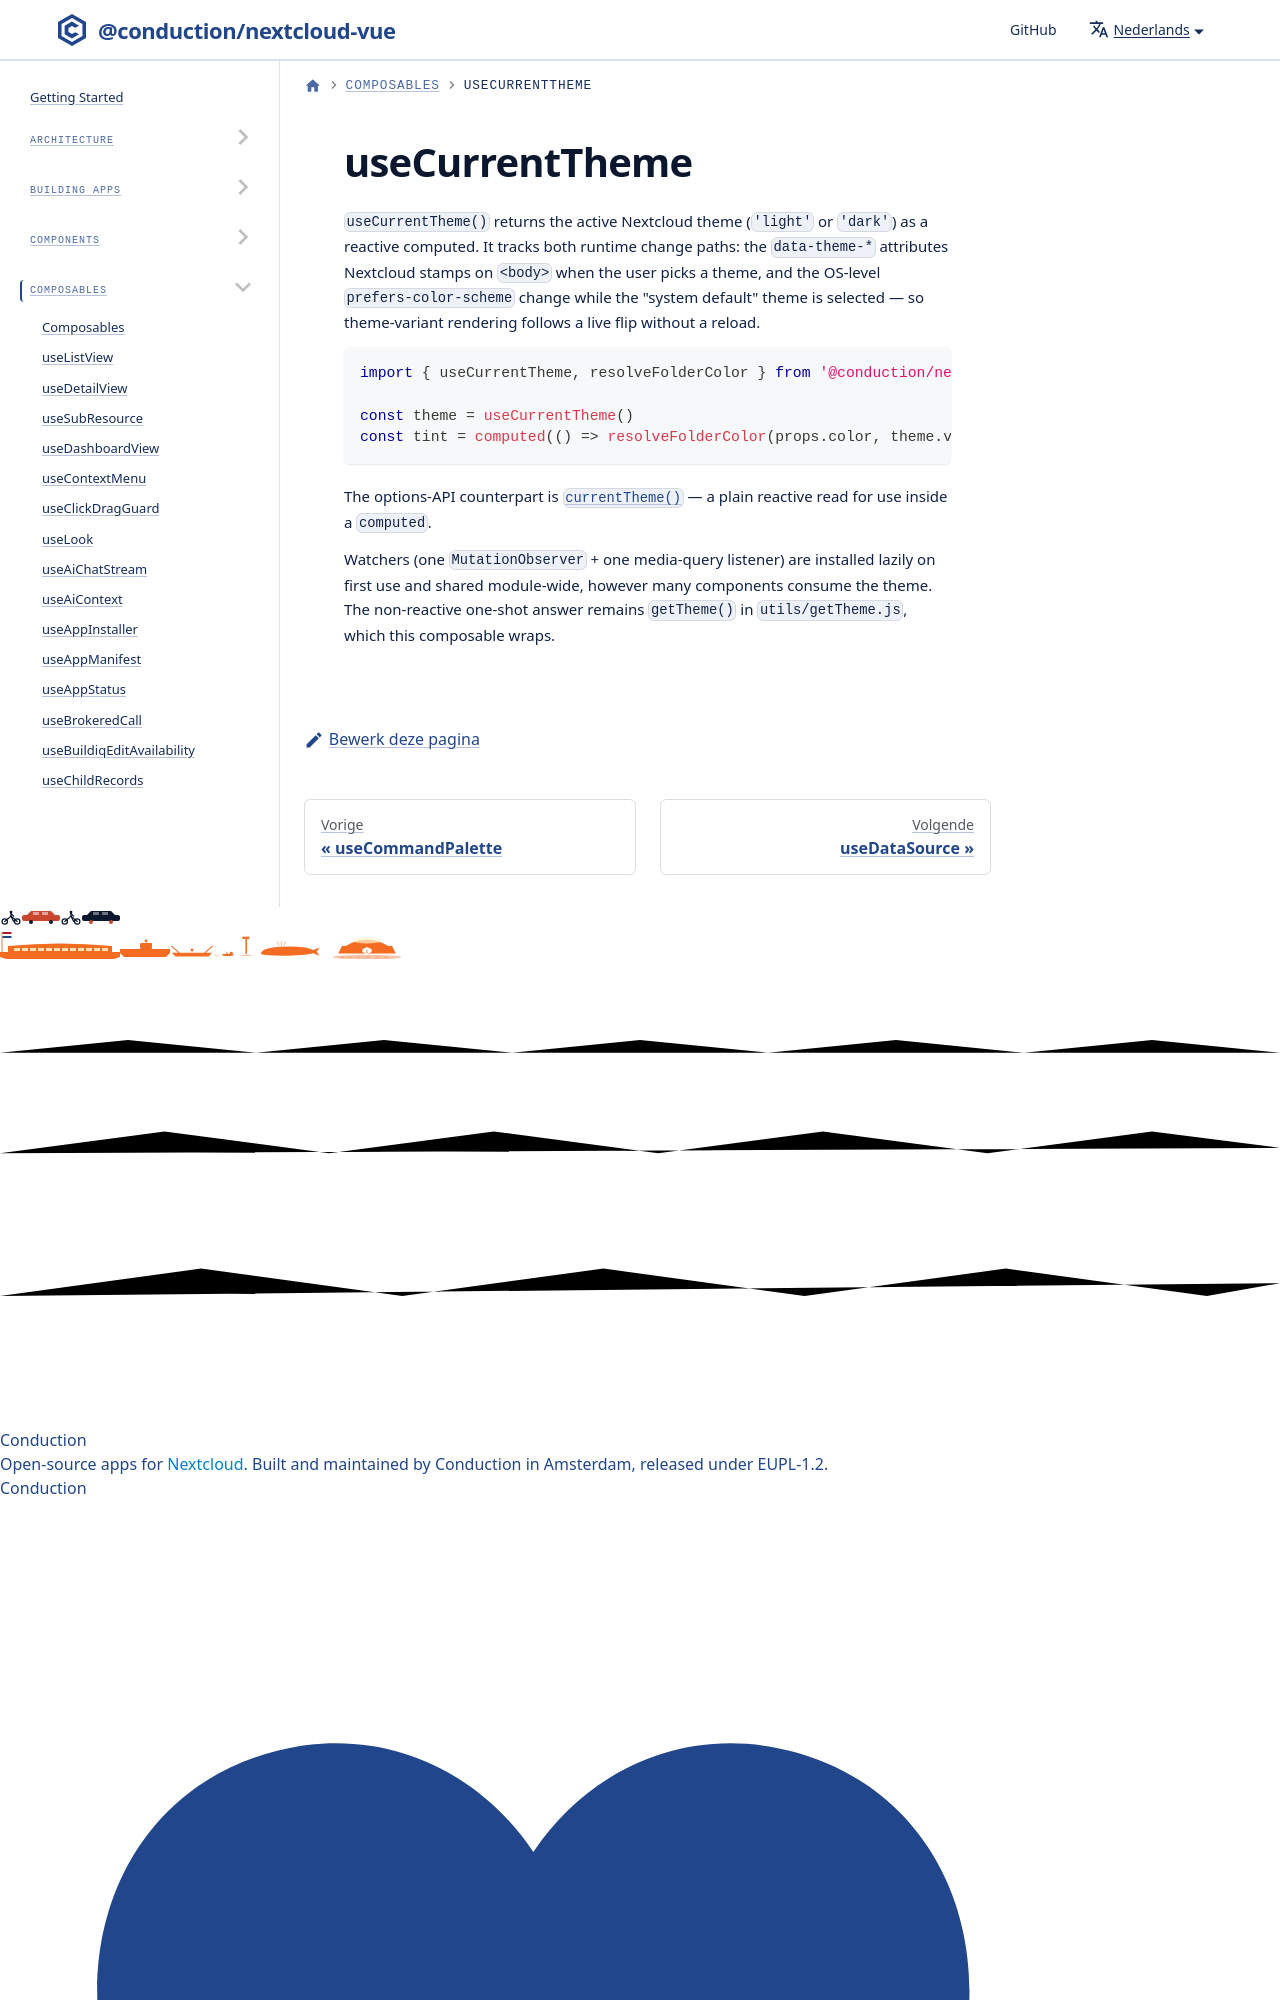

repository: ConductionNL/nextcloud-vue · page: nl/docs/utilities/composables/use-current-theme/index.html · generator: docusaurus

# useCurrentTheme

`useCurrentTheme()` returns the active Nextcloud theme (`'light'` or
`'dark'`) as a reactive computed. It tracks both runtime change paths: the
`data-theme-*` attributes Nextcloud stamps
